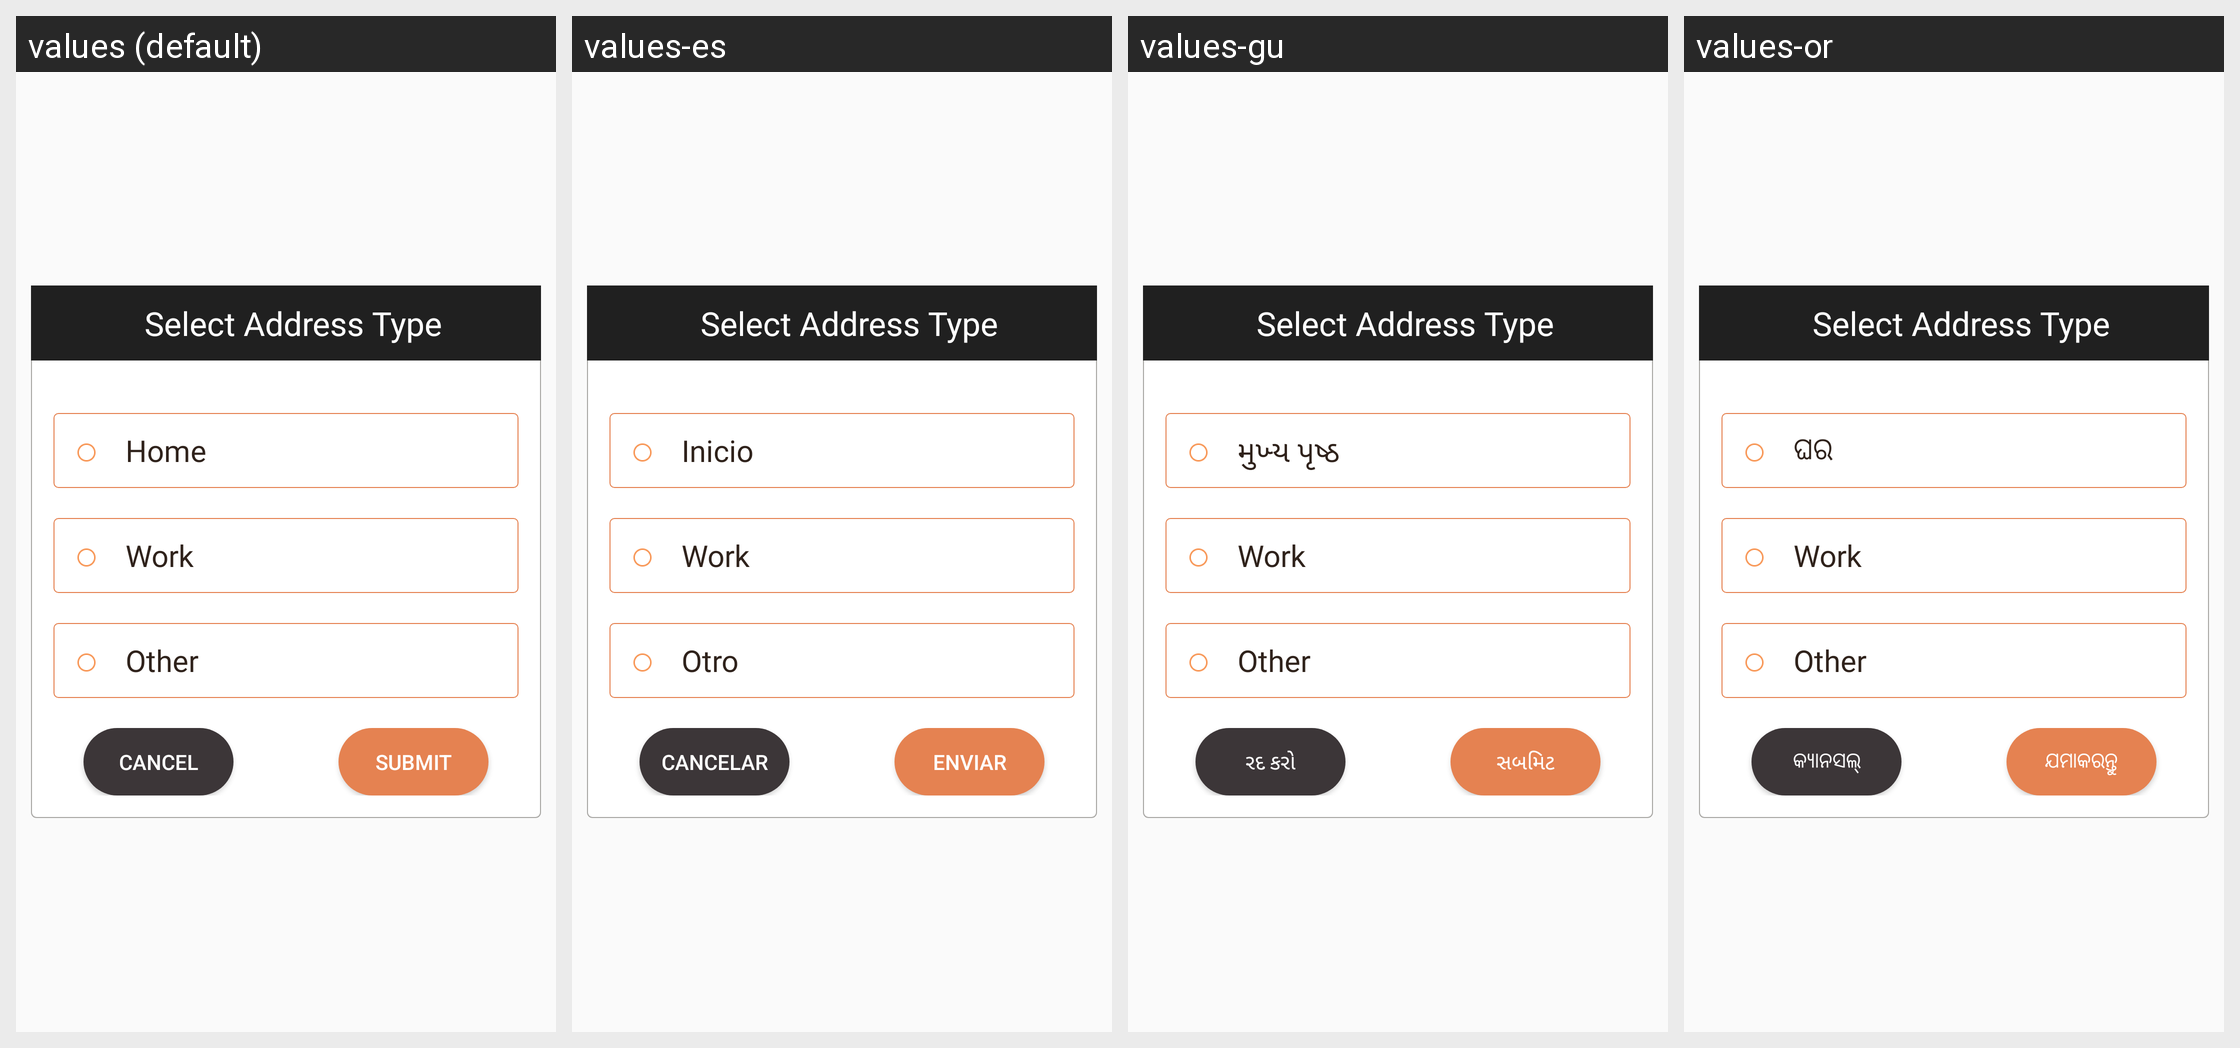

Translations of the strings shown on this Android screen, per locale in the grid:
Android screen res/layout/dialog_destinstion_ride.xml rendered under 4 locales, left to right: values (default), values-es, values-gu, values-or. Device: Nexus 5 (rendered at 1080×1920; each locale shown at half size, 540×960, under a caption strip naming it); theme AppTheme.
Other locales in the repository, not shown: values-am, values-ar, values-as, values-fr, values-hi, values-kn, values-ml, values-om, values-so, values-ta, values-te, values-ti.
Strings drawn on this screen, with the default value and each locale's value (text and hints the layout hard-codes, and strings that could not be matched under every locale, appear in the picture but are not listed):

home
  values: Home
  values-es: Inicio
  values-gu: મુખ્ય પૃષ્ઠ
  values-or: ଘର

work
  values: Work
  values-es: Work  [not translated; the default value is used]
  values-gu: Work  [not translated; the default value is used]
  values-or: Work  [not translated; the default value is used]

other
  values: Other
  values-es: Otro
  values-gu: Other  [not translated; the default value is used]
  values-or: Other  [not translated; the default value is used]

cancel
  values: Cancel
  values-es: Cancelar
  values-gu: રદ કરો
  values-or: କ୍ୟାନସଲ୍

submit
  values: SUBMIT
  values-es: ENVIAR
  values-gu: સબમિટ
  values-or: ଯମାକରନ୍ତୁ
